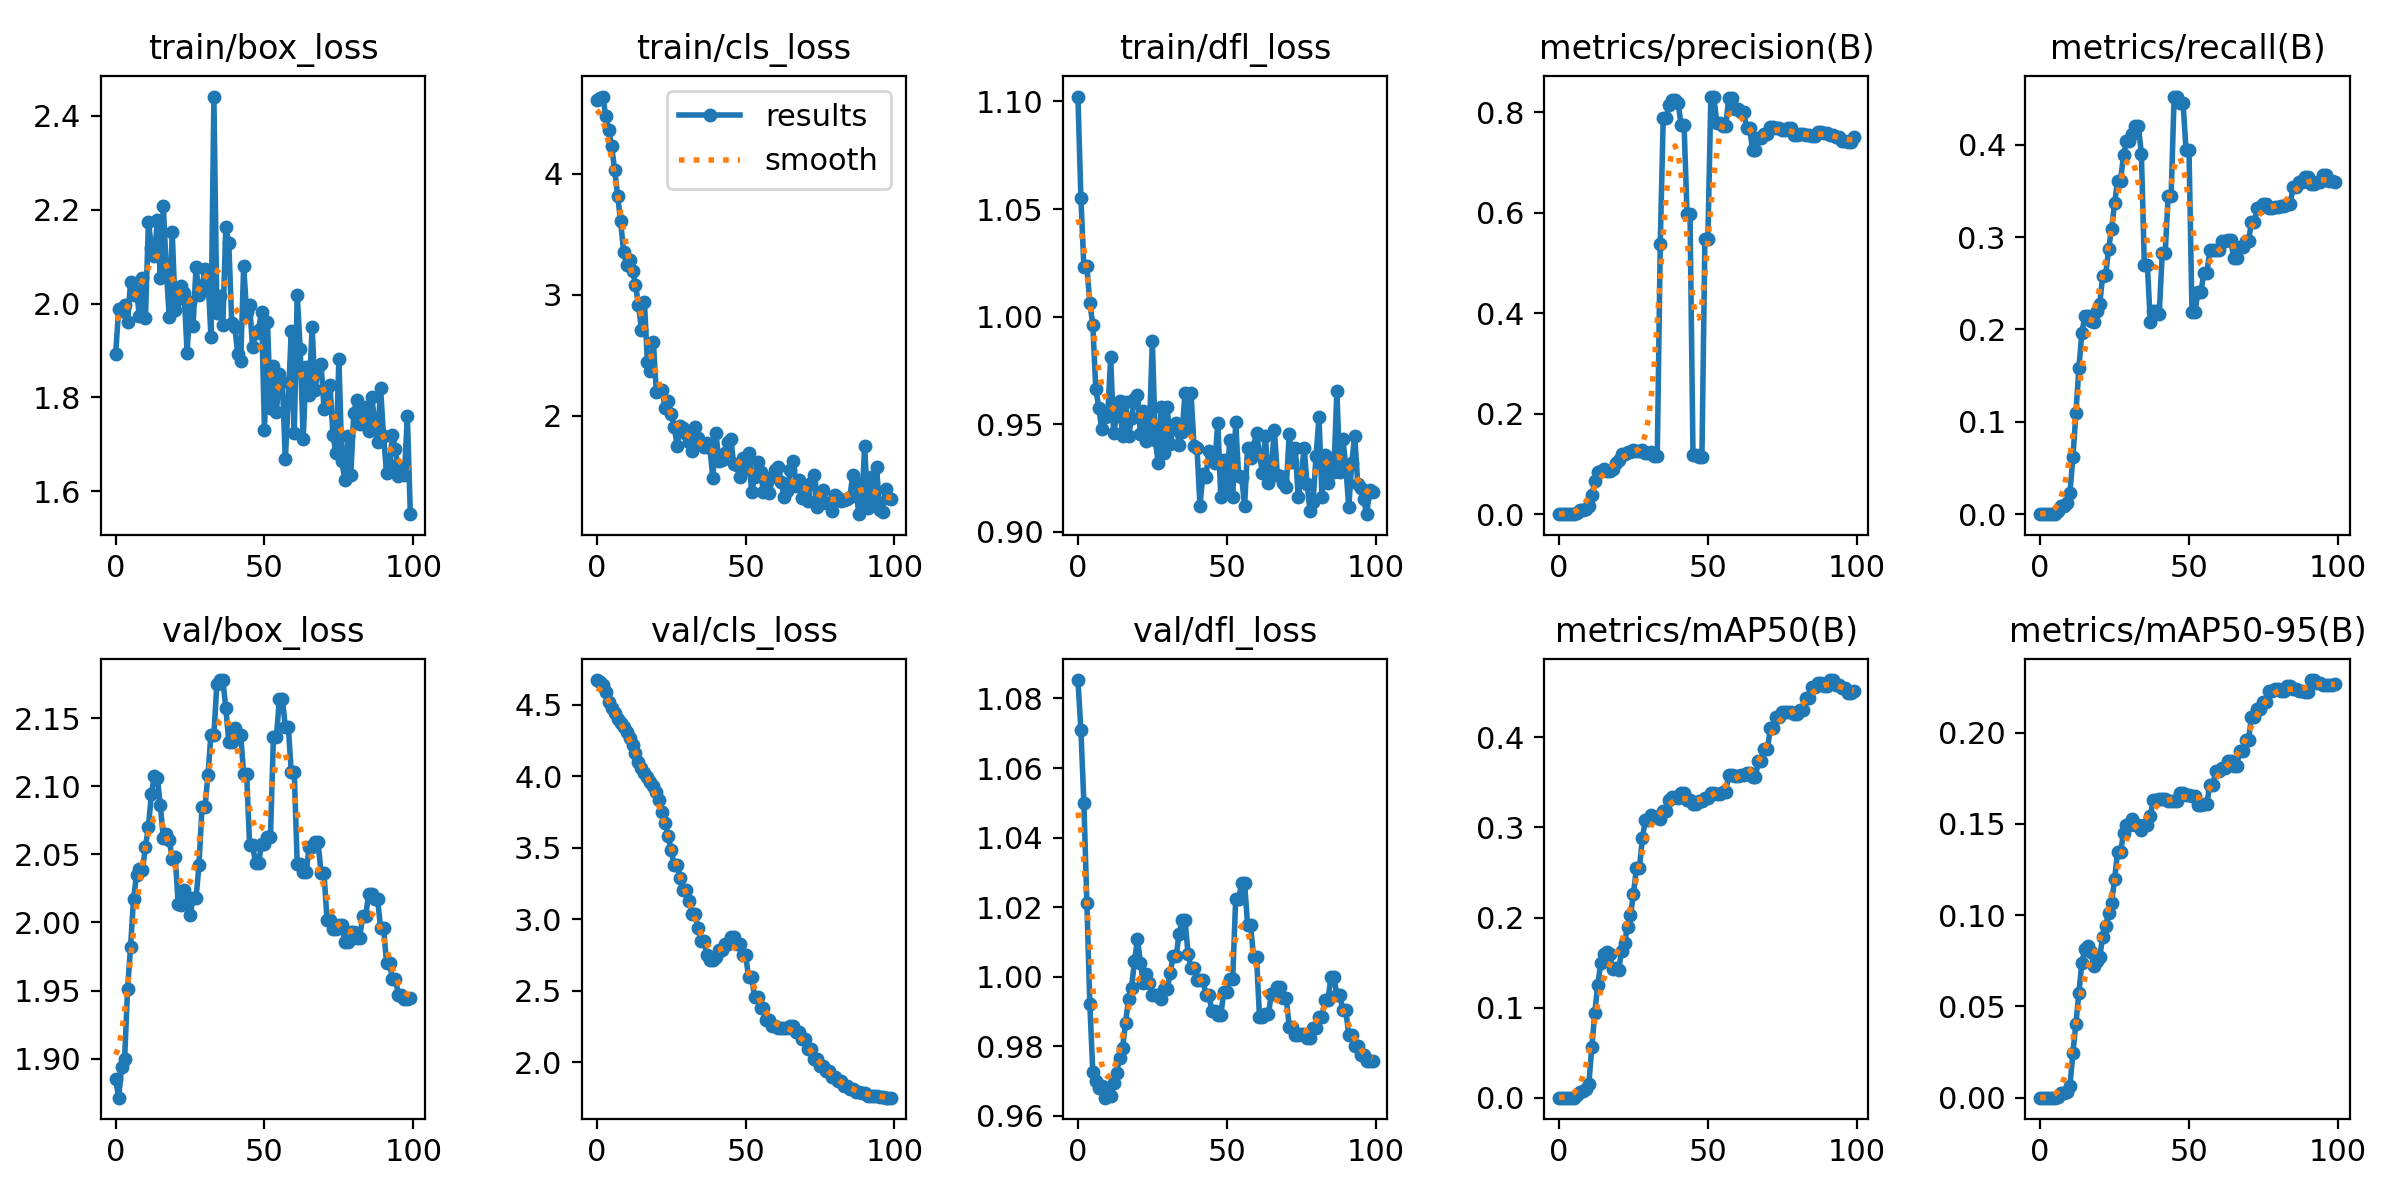

Source data for this figure (header and first rows):
epoch, train/box_loss, train/cls_loss, train/dfl_loss, metrics/precision(B), metrics/recall(B), metrics/mAP50(B), metrics/mAP50-95(B), val/box_loss, val/cls_loss, val/dfl_loss, lr/pg0, lr/pg1, lr/pg2
0, 1.893, 4.606, 1.102, 0, 0, 0, 0, 1.885, 4.674, 1.085, 8.33e-06, 8.33e-06, 8.33e-06
1, 1.989, 4.627, 1.055, 0, 0, 0, 0, 1.871, 4.662, 1.071, 2.4743e-05, 2.4743e-05, 2.4743e-05
2, 1.985, 4.637, 1.023, 0, 0, 0, 0, 1.894, 4.636, 1.05, 4.0825e-05, 4.0825e-05, 4.0825e-05
3, 1.997, 4.48, 1.023, 0, 0, 0, 0, 1.899, 4.587, 1.021, 5.6578e-05, 5.6578e-05, 5.6578e-05
4, 1.962, 4.361, 1.006, 0, 0, 0, 0, 1.951, 4.524, 0.9922, 7.2001e-05, 7.2001e-05, 7.2001e-05
5, 2.046, 4.225, 0.9962, 0, 0, 0, 0, 1.982, 4.481, 0.9726, 8.7094e-05, 8.7094e-05, 8.7094e-05
6, 2.019, 4.031, 0.9666, 0.00287, 0.00294, 0.00266, 0.00053, 2.017, 4.445, 0.97, 0.0001019, 0.0001019, 0.0001019
7, 2.027, 3.819, 0.9577, 0.00781, 0.00882, 0.00681, 0.00232, 2.035, 4.399, 0.9679, 0.0001163, 0.0001163, 0.0001163
8, 1.973, 3.607, 0.9479, 0.00765, 0.00882, 0.00707, 0.0024, 2.039, 4.376, 0.9686, 0.0001304, 0.0001304, 0.0001304
9, 2.055, 3.356, 0.9533, 0.01111, 0.01176, 0.00925, 0.00294, 2.038, 4.343, 0.9653, 0.0001442, 0.0001442, 0.0001442
10, 1.968, 3.25, 0.954, 0.01649, 0.0232, 0.01513, 0.00645, 2.056, 4.311, 0.968, 0.0001576, 0.0001576, 0.0001576
11, 2.174, 3.284, 0.9812, 0.03726, 0.06176, 0.05571, 0.02465, 2.07, 4.272, 0.9656, 0.0001707, 0.0001707, 0.0001707
12, 2.119, 3.199, 0.9458, 0.06524, 0.1091, 0.09426, 0.04052, 2.094, 4.22, 0.9693, 0.0001835, 0.0001835, 0.0001835
13, 2.101, 3.083, 0.9541, 0.08296, 0.1578, 0.1254, 0.05717, 2.107, 4.161, 0.9724, 0.000196, 0.000196, 0.000196
14, 2.177, 2.916, 0.9607, 0.08648, 0.1961, 0.1491, 0.0739, 2.106, 4.1, 0.9768, 0.0002081, 0.0002081, 0.0002081
15, 2.054, 2.711, 0.9447, 0.08909, 0.2144, 0.159, 0.08146, 2.086, 4.06, 0.9797, 0.0002199, 0.0002199, 0.0002199
16, 2.209, 2.942, 0.9606, 0.08553, 0.214, 0.1613, 0.08301, 2.062, 4.027, 0.9867, 0.0002314, 0.0002314, 0.0002314
17, 2.074, 2.445, 0.9444, 0.08569, 0.2092, 0.1593, 0.07981, 2.065, 3.994, 0.9937, 0.0002425, 0.0002425, 0.0002425
18, 1.971, 2.369, 0.9529, 0.08939, 0.2082, 0.1432, 0.07225, 2.061, 3.96, 0.9969, 0.0002533, 0.0002533, 0.0002533
19, 2.152, 2.613, 0.9617, 0.1009, 0.2196, 0.1435, 0.07483, 2.047, 3.933, 1.004, 0.0002638, 0.0002638, 0.0002638
20, 1.987, 2.194, 0.9638, 0.1069, 0.2271, 0.1416, 0.07702, 2.048, 3.894, 1.011, 0.0002739, 0.0002739, 0.0002739
21, 2.01, 2.207, 0.9456, 0.1196, 0.2582, 0.1628, 0.08811, 2.014, 3.832, 1.004, 0.0002837, 0.0002837, 0.0002837
22, 2.038, 2.215, 0.9561, 0.1202, 0.2588, 0.1716, 0.0943, 2.013, 3.751, 0.9983, 0.0002932, 0.0002932, 0.0002932
23, 2.023, 2.065, 0.9425, 0.1229, 0.2872, 0.1897, 0.1011, 2.024, 3.673, 1.001, 0.0003024, 0.0003024, 0.0003024
24, 1.896, 2.12, 0.9468, 0.1246, 0.309, 0.2025, 0.1067, 2.019, 3.581, 0.9983, 0.0003112, 0.0003112, 0.0003112
25, 2.003, 2.018, 0.9889, 0.1274, 0.3365, 0.2262, 0.1198, 2.006, 3.485, 0.9949, 0.0003197, 0.0003197, 0.0003197
26, 1.952, 1.91, 0.9428, 0.1264, 0.3609, 0.2552, 0.1344, 2.018, 3.38, 0.9949, 0.0003278, 0.0003278, 0.0003278
27, 2.079, 1.753, 0.9318, 0.1264, 0.3609, 0.2552, 0.1344, 2.018, 3.38, 0.9949, 0.0003357, 0.0003357, 0.0003357
28, 2.019, 1.918, 0.958, 0.1271, 0.3888, 0.2883, 0.145, 2.042, 3.288, 0.9936, 0.0003432, 0.0003432, 0.0003432
29, 2.035, 1.898, 0.9365, 0.1215, 0.4037, 0.3081, 0.1494, 2.084, 3.203, 0.9966, 0.0003504, 0.0003504, 0.0003504
30, 2.074, 1.85, 0.9579, 0.1215, 0.4037, 0.3081, 0.1494, 2.084, 3.203, 0.9966, 0.0003572, 0.0003572, 0.0003572
31, 2.06, 1.785, 0.9409, 0.1227, 0.4118, 0.3141, 0.1525, 2.108, 3.131, 1.001, 0.0003637, 0.0003637, 0.0003637
32, 1.93, 1.706, 0.9479, 0.1166, 0.4204, 0.3117, 0.1497, 2.138, 3.037, 1.006, 0.0003699, 0.0003699, 0.0003699
33, 2.441, 1.911, 0.9508, 0.1166, 0.4204, 0.3117, 0.1497, 2.138, 3.037, 1.006, 0.0003758, 0.0003758, 0.0003758
34, 1.981, 1.817, 0.9405, 0.5373, 0.3903, 0.3099, 0.1469, 2.175, 2.94, 1.012, 0.0003813, 0.0003813, 0.0003813
35, 2.017, 1.764, 0.9466, 0.7883, 0.2699, 0.3186, 0.1494, 2.178, 2.846, 1.016, 0.0003865, 0.0003865, 0.0003865
36, 1.954, 1.745, 0.9646, 0.7883, 0.2699, 0.3186, 0.1494, 2.178, 2.846, 1.016, 0.0003914, 0.0003914, 0.0003914
37, 2.164, 1.774, 0.9482, 0.8139, 0.2084, 0.3305, 0.1544, 2.158, 2.752, 1.006, 0.0003959, 0.0003959, 0.0003959
38, 2.13, 1.735, 0.9645, 0.8234, 0.2195, 0.3343, 0.1632, 2.133, 2.717, 1.003, 0.0004001, 0.0004001, 0.0004001
39, 1.958, 1.485, 0.9401, 0.8234, 0.2195, 0.3343, 0.1632, 2.133, 2.717, 1.003, 0.000404, 0.000404, 0.000404
40, 1.951, 1.86, 0.9391, 0.8189, 0.2166, 0.3326, 0.1638, 2.143, 2.733, 0.9991, 0.0004075, 0.0004075, 0.0004075
41, 1.894, 1.631, 0.9121, 0.7743, 0.2822, 0.3378, 0.1635, 2.138, 2.785, 0.9992, 0.0004107, 0.0004107, 0.0004107
42, 1.878, 1.639, 0.9268, 0.7743, 0.2822, 0.3378, 0.1635, 2.138, 2.785, 0.9992, 0.0004136, 0.0004136, 0.0004136
43, 2.079, 1.691, 0.9256, 0.5981, 0.3443, 0.3308, 0.1623, 2.109, 2.828, 0.9949, 0.0004162, 0.0004162, 0.0004162
44, 1.981, 1.781, 0.9375, 0.5981, 0.3443, 0.3308, 0.1623, 2.109, 2.828, 0.9949, 0.0004184, 0.0004184, 0.0004184
45, 1.997, 1.811, 0.9337, 0.1182, 0.4521, 0.3261, 0.1625, 2.057, 2.874, 0.9902, 0.0004203, 0.0004203, 0.0004203
46, 1.907, 1.601, 0.9323, 0.1182, 0.4521, 0.3261, 0.1625, 2.057, 2.874, 0.9902, 0.0004219, 0.0004219, 0.0004219
47, 1.937, 1.597, 0.9508, 0.1139, 0.4454, 0.3294, 0.167, 2.043, 2.83, 0.9889, 0.0004231, 0.0004231, 0.0004231
48, 1.944, 1.495, 0.9163, 0.1139, 0.4454, 0.3294, 0.167, 2.043, 2.83, 0.9889, 0.000424, 0.000424, 0.000424
49, 1.983, 1.649, 0.9334, 0.5467, 0.3946, 0.3324, 0.1658, 2.058, 2.749, 0.9957, 0.0004246, 0.0004246, 0.0004246
50, 1.73, 1.557, 0.9208, 0.5467, 0.3946, 0.3324, 0.1658, 2.058, 2.749, 0.9957, 0.0004207, 0.0004207, 0.0004207
51, 1.961, 1.691, 0.9428, 0.8309, 0.2189, 0.3379, 0.1654, 2.063, 2.597, 0.9993, 0.0004207, 0.0004207, 0.0004207
52, 1.778, 1.373, 0.9161, 0.8309, 0.2189, 0.3379, 0.1654, 2.063, 2.597, 0.9993, 0.0004124, 0.0004124, 0.0004124
53, 1.866, 1.492, 0.9509, 0.7783, 0.2404, 0.3377, 0.1603, 2.136, 2.46, 1.022, 0.0004042, 0.0004042, 0.0004042
54, 1.769, 1.62, 0.9259, 0.7783, 0.2404, 0.3377, 0.1603, 2.136, 2.46, 1.022, 0.0003959, 0.0003959, 0.0003959
55, 1.851, 1.54, 0.9255, 0.772, 0.2608, 0.3397, 0.1611, 2.164, 2.383, 1.027, 0.0003877, 0.0003877, 0.0003877
56, 1.832, 1.368, 0.9122, 0.772, 0.2608, 0.3397, 0.1611, 2.164, 2.383, 1.027, 0.0003794, 0.0003794, 0.0003794
57, 1.668, 1.465, 0.9388, 0.8284, 0.2856, 0.3582, 0.1715, 2.144, 2.299, 1.015, 0.0003712, 0.0003712, 0.0003712
58, 1.792, 1.359, 0.9343, 0.8284, 0.2856, 0.3582, 0.1715, 2.144, 2.299, 1.015, 0.0003629, 0.0003629, 0.0003629
59, 1.942, 1.497, 0.9394, 0.8067, 0.2862, 0.357, 0.1789, 2.11, 2.256, 1.006, 0.0003547, 0.0003547, 0.0003547
... 40 more rows
